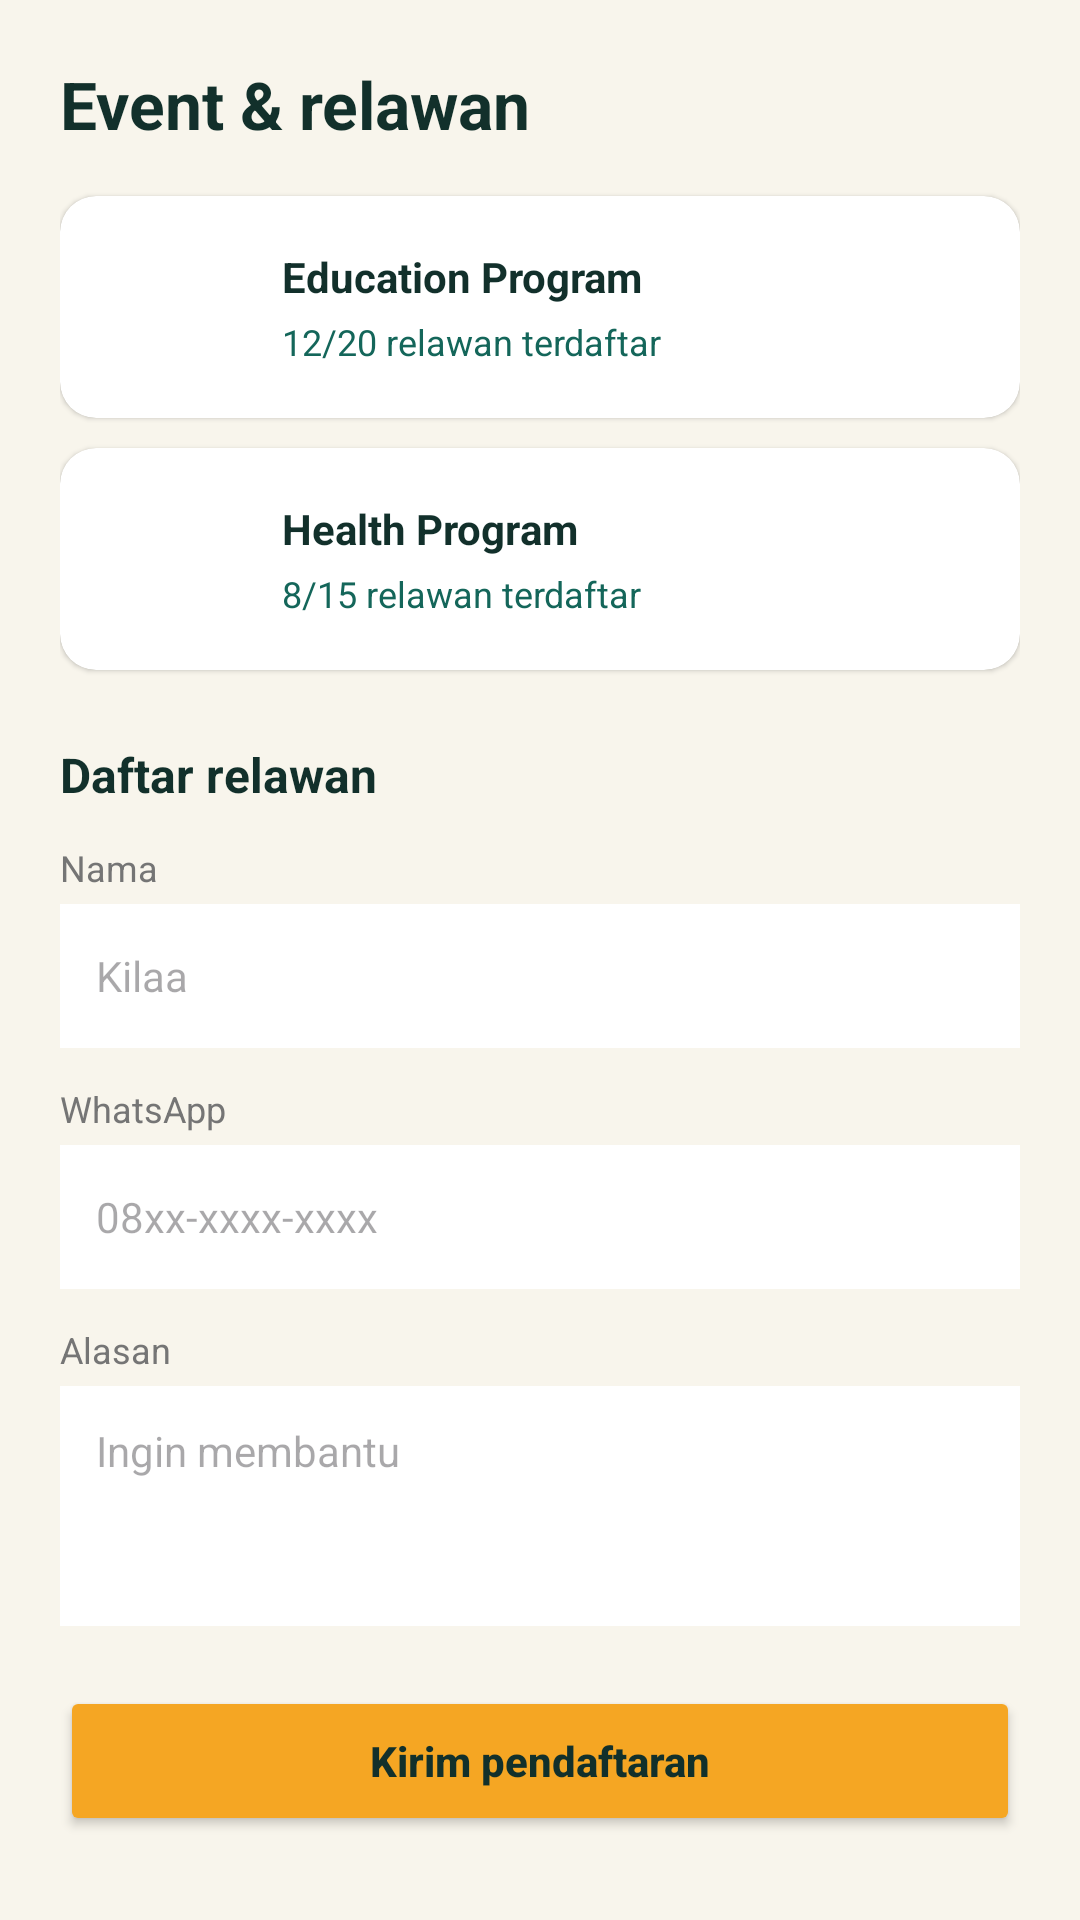

Reconstruct the res/layout file that produces this screen, plus the resources it refers to.
<!-- AndroidManifest.xml: application theme Theme.TemanBaik_Kila -->
<!-- res/layout/fragment_event.xml -->
<?xml version="1.0" encoding="utf-8"?>
<ScrollView xmlns:android="http://schemas.android.com/apk/res/android"
    xmlns:app="http://schemas.android.com/apk/res-auto"
    android:layout_width="match_parent"
    android:layout_height="match_parent"
    android:background="@color/krem_bg">

    <LinearLayout
        android:layout_width="match_parent"
        android:layout_height="wrap_content"
        android:orientation="vertical"
        android:padding="20dp">

        <TextView
            android:layout_width="wrap_content"
            android:layout_height="wrap_content"
            android:text="Event &amp; relawan"
            android:textColor="@color/tinta_dark"
            android:textSize="22sp"
            android:textStyle="bold" />

        
        <androidx.cardview.widget.CardView
            android:layout_width="match_parent"
            android:layout_height="wrap_content"
            android:layout_marginTop="16dp"
            app:cardBackgroundColor="@color/white"
            app:cardCornerRadius="12dp"
            app:cardElevation="1dp">

            <LinearLayout
                android:layout_width="match_parent"
                android:layout_height="wrap_content"
                android:gravity="center_vertical"
                android:orientation="horizontal"
                android:padding="12dp">

                <androidx.cardview.widget.CardView
                    android:layout_width="50dp"
                    android:layout_height="50dp"
                    app:cardCornerRadius="8dp"
                    app:cardElevation="0dp">

                    <ImageView
                        android:layout_width="match_parent"
                        android:layout_height="match_parent"
                        android:scaleType="centerCrop"
                        android:src="@drawable/sekolah" />
                </androidx.cardview.widget.CardView>

                <LinearLayout
                    android:layout_width="wrap_content"
                    android:layout_height="wrap_content"
                    android:layout_marginStart="12dp"
                    android:orientation="vertical">

                    <TextView
                        android:layout_width="wrap_content"
                        android:layout_height="wrap_content"
                        android:text="Education Program"
                        android:textColor="@color/tinta_dark"
                        android:textStyle="bold" />

                    <TextView
                        android:layout_width="wrap_content"
                        android:layout_height="wrap_content"
                        android:layout_marginTop="4dp"
                        android:text="12/20 relawan terdaftar"
                        android:textColor="@color/teal_primary"
                        android:textSize="12sp" />
                </LinearLayout>
            </LinearLayout>
        </androidx.cardview.widget.CardView>

        
        <androidx.cardview.widget.CardView
            android:layout_width="match_parent"
            android:layout_height="wrap_content"
            android:layout_marginTop="10dp"
            app:cardBackgroundColor="@color/white"
            app:cardCornerRadius="12dp"
            app:cardElevation="1dp">

            <LinearLayout
                android:layout_width="match_parent"
                android:layout_height="wrap_content"
                android:gravity="center_vertical"
                android:orientation="horizontal"
                android:padding="12dp">

                <androidx.cardview.widget.CardView
                    android:layout_width="50dp"
                    android:layout_height="50dp"
                    app:cardCornerRadius="8dp"
                    app:cardElevation="0dp">

                    <ImageView
                        android:layout_width="match_parent"
                        android:layout_height="match_parent"
                        android:scaleType="centerCrop"
                        android:src="@drawable/medis" />
                </androidx.cardview.widget.CardView>

                <LinearLayout
                    android:layout_width="wrap_content"
                    android:layout_height="wrap_content"
                    android:layout_marginStart="12dp"
                    android:orientation="vertical">

                    <TextView
                        android:layout_width="wrap_content"
                        android:layout_height="wrap_content"
                        android:text="Health Program"
                        android:textColor="@color/tinta_dark"
                        android:textStyle="bold" />

                    <TextView
                        android:layout_width="wrap_content"
                        android:layout_height="wrap_content"
                        android:layout_marginTop="4dp"
                        android:text="8/15 relawan terdaftar"
                        android:textColor="@color/teal_primary"
                        android:textSize="12sp" />
                </LinearLayout>
            </LinearLayout>
        </androidx.cardview.widget.CardView>

        
        <TextView
            android:layout_width="wrap_content"
            android:layout_height="wrap_content"
            android:layout_marginTop="24dp"
            android:text="Daftar relawan"
            android:textColor="@color/tinta_dark"
            android:textSize="16sp"
            android:textStyle="bold" />

        <TextView
            android:layout_width="wrap_content"
            android:layout_height="wrap_content"
            android:layout_marginTop="12dp"
            android:text="Nama"
            android:textColor="@color/gray_text"
            android:textSize="12sp" />

        <EditText
            android:layout_width="match_parent"
            android:layout_height="48dp"
            android:layout_marginTop="4dp"
            android:background="@color/white"
            android:hint="Kilaa"
            android:paddingHorizontal="12dp"
            android:textColor="@color/tinta_dark"
            android:textSize="14sp" />

        <TextView
            android:layout_width="wrap_content"
            android:layout_height="wrap_content"
            android:layout_marginTop="12dp"
            android:text="WhatsApp"
            android:textColor="@color/gray_text"
            android:textSize="12sp" />

        <EditText
            android:layout_width="match_parent"
            android:layout_height="48dp"
            android:layout_marginTop="4dp"
            android:background="@color/white"
            android:hint="08xx-xxxx-xxxx"
            android:inputType="phone"
            android:paddingHorizontal="12dp"
            android:textColor="@color/tinta_dark"
            android:textSize="14sp" />

        <TextView
            android:layout_width="wrap_content"
            android:layout_height="wrap_content"
            android:layout_marginTop="12dp"
            android:text="Alasan"
            android:textColor="@color/gray_text"
            android:textSize="12sp" />

        <EditText
            android:layout_width="match_parent"
            android:layout_height="80dp"
            android:layout_marginTop="4dp"
            android:background="@color/white"
            android:gravity="top|start"
            android:hint="Ingin membantu"
            android:padding="12dp"
            android:textColor="@color/tinta_dark"
            android:textSize="14sp" />

        <Button
            android:id="@+id/btn_kirim_pendaftaran"
            android:layout_width="match_parent"
            android:layout_height="50dp"
            android:layout_marginTop="20dp"
            android:backgroundTint="@color/amber_accent"
            android:text="Kirim pendaftaran"
            android:textAllCaps="false"
            android:textColor="@color/tinta_dark"
            android:textStyle="bold"
            app:cornerRadius="8dp" />

    </LinearLayout>
</ScrollView>
<!-- resources referenced by this layout -->
<resources>
  <color name="amber_accent">#F5A623</color>
  <color name="gray_text">#757575</color>
  <color name="krem_bg">#F8F5EC</color>
  <color name="teal_primary">#14665A</color>
  <color name="tinta_dark">#12302B</color>
  <color name="white">#FFFFFF</color>
  <style name="Theme.TemanBaik_Kila" parent="Base.Theme.TemanBaik_Kila" />
  <style name="Base.Theme.TemanBaik_Kila" parent="Theme.Material3.DayNight.NoActionBar">
          
          
      </style>
</resources>
